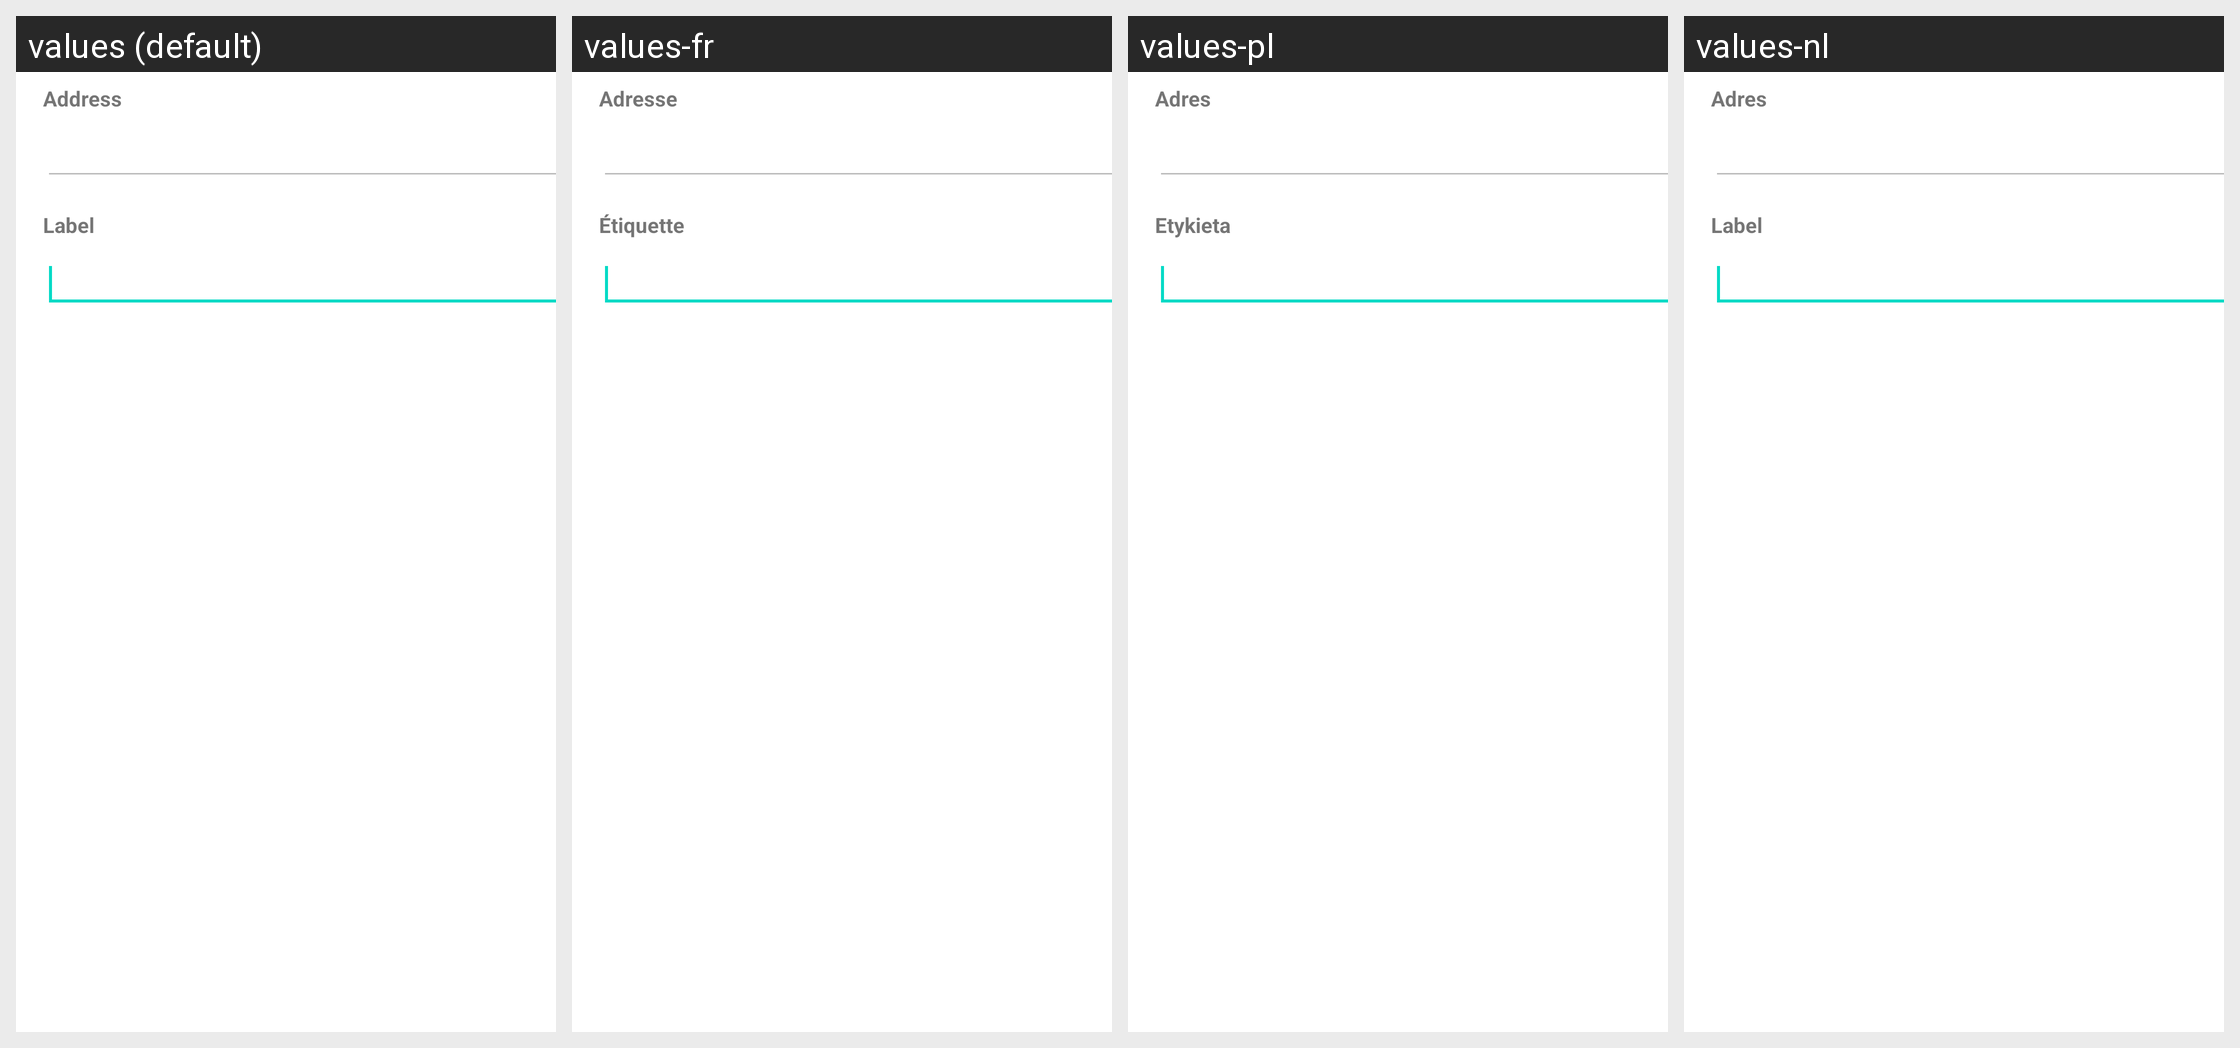

Strings drawn on this Android screen and how each of the app's shown locales translates them:
Android screen res/layout/edit_address_book_entry_dialog.xml rendered under 4 locales, left to right: values (default), values-fr, values-pl, values-nl. Device: Nexus 5 (rendered at 1080×1920; each locale shown at half size, 540×960, under a caption strip naming it); theme Theme.MaterialComponents.DayNight.NoActionBar.
Other locales in the repository, not shown: values-ar, values-ca, values-cs, values-cy, values-da, values-de, values-el, values-eo, values-es, values-fi, values-he, values-hr, values-hu, values-id, values-it, values-iw, values-ja, values-ko, values-mk, values-nb, values-pt-rBR, values-pt-rPT, values-ru, values-sk, values-sl, values-sq, values-sv, values-sw, values-tr, values-uk, values-vi, values-zh, values-zh-rTW.
Strings drawn on this screen, with the default value and each locale's value (text and hints the layout hard-codes, and strings that could not be matched under every locale, appear in the picture but are not listed):

edit_address_book_entry_dialog_address_label
  values: Address
  values-fr: Adresse
  values-pl: Adres
  values-nl: Adres

edit_address_book_entry_dialog_label_label
  values: Label
  values-fr: Étiquette
  values-pl: Etykieta
  values-nl: Label
